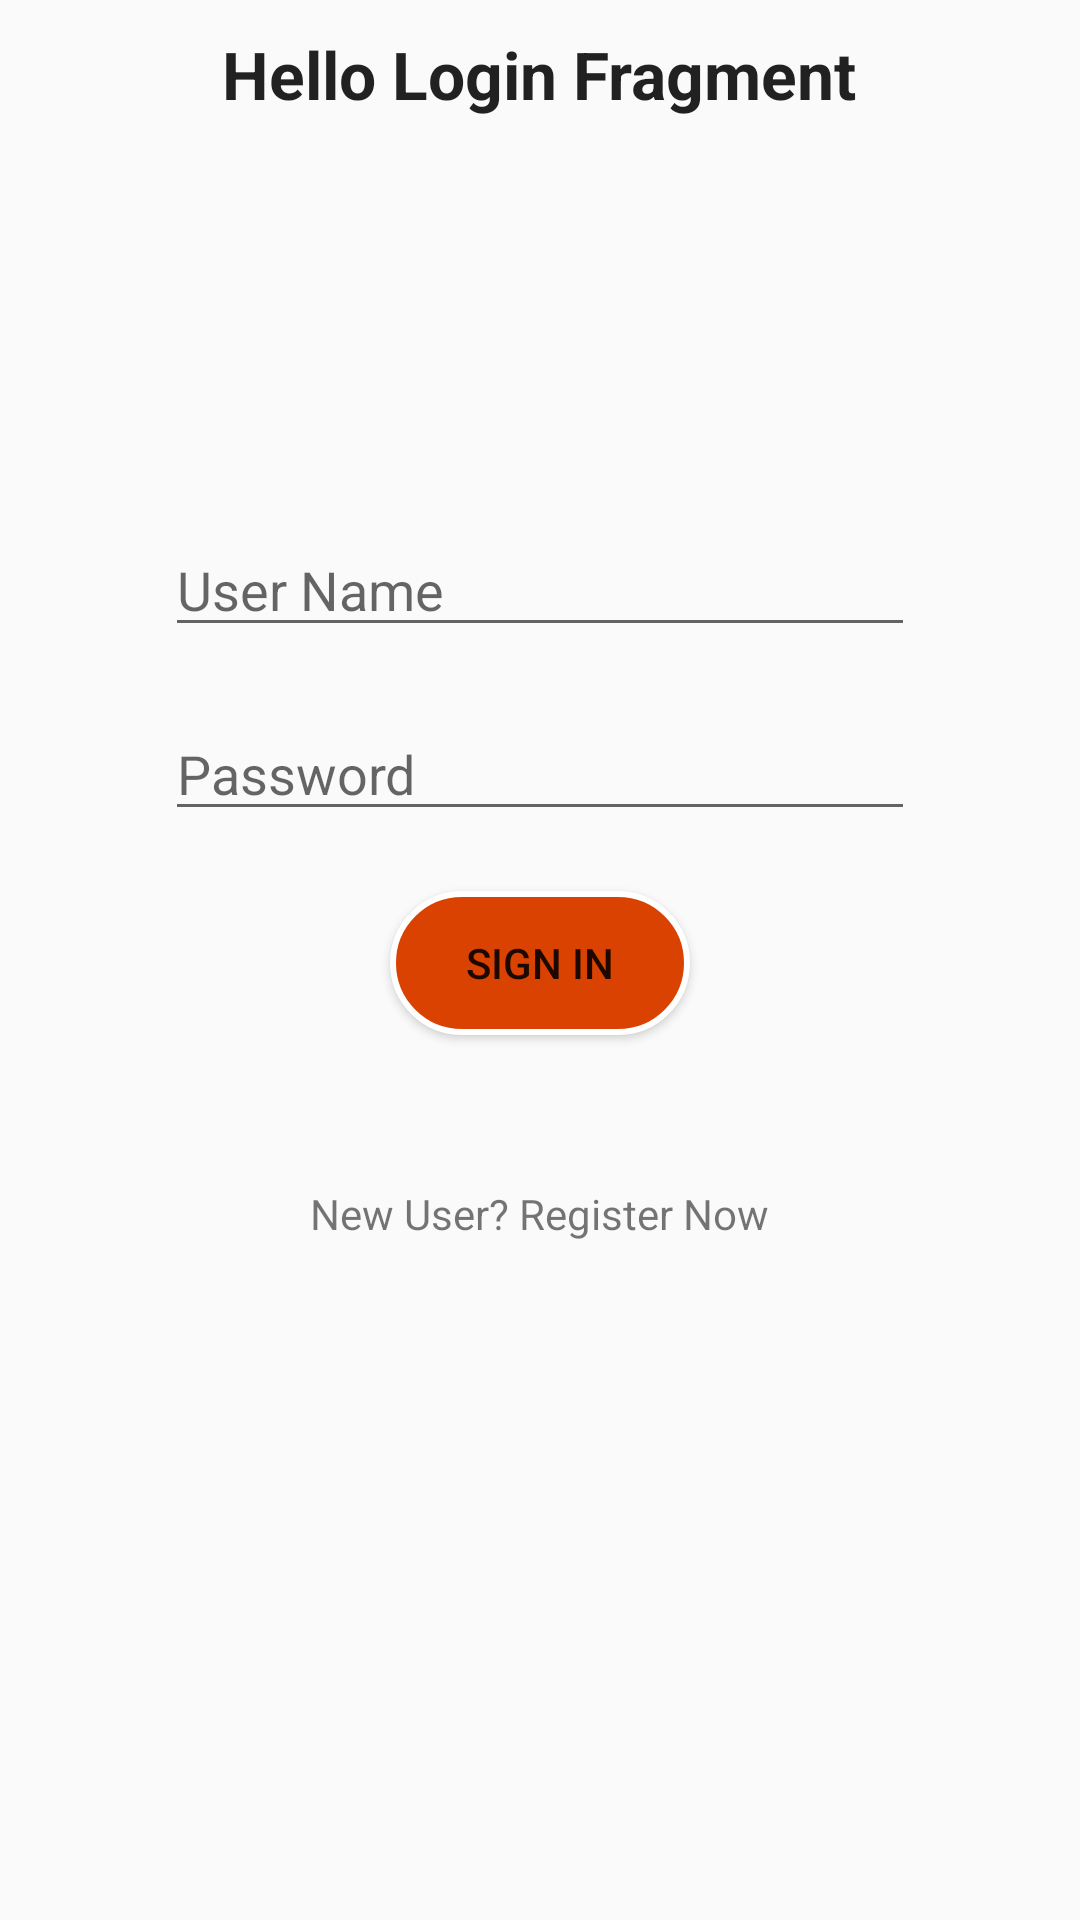

Produce the Android XML layout that renders to this screen, including the resource entries it uses.
<!-- AndroidManifest.xml: activity theme AppTheme.NoActionBar -->
<!-- res/layout/activity_login.xml -->
<?xml version="1.0" encoding="utf-8"?>
<LinearLayout xmlns:android="http://schemas.android.com/apk/res/android"
    xmlns:tools="http://schemas.android.com/tools"
    android:layout_width="match_parent"
    android:layout_height="match_parent"
    android:orientation="vertical"
    tools:context="com.w3.snacktime.LoginActivity">

    
    <TextView
        android:layout_width="wrap_content"
        android:layout_height="wrap_content"
        android:layout_gravity="center_horizontal"
        android:layout_marginTop="10dp"
        android:text="@string/hello_login_fragment"
        android:textAppearance="?android:textAppearanceLarge"
        android:textStyle="bold" />

    <EditText
        android:id="@+id/user_name"
        android:layout_width="250dp"
        android:layout_height="wrap_content"
        android:layout_gravity="center_horizontal"
        android:layout_marginTop="135dp"
        android:hint="@string/user_name" />

    <EditText
        android:id="@+id/user_pass"
        android:layout_width="250dp"
        android:layout_height="wrap_content"
        android:layout_gravity="center_horizontal"
        android:layout_marginTop="20dp"
        android:hint="@string/password"
        android:inputType="textPassword" />

    <Button
        android:id="@+id/signin_btn"
        android:layout_width="100dp"
        android:layout_height="wrap_content"
        android:layout_gravity="center_horizontal"
        android:layout_marginTop="20dp"
        android:background="@drawable/user_button"
        android:text="@string/sign_in" />

    <TextView
        android:id="@+id/register_txt"
        android:layout_width="wrap_content"
        android:layout_height="wrap_content"
        android:layout_gravity="center_horizontal"
        android:layout_marginTop="50dp"
        android:text="@string/new_user_register_now" />


</LinearLayout>
<!-- resources referenced by this layout -->
<resources>
  <!-- drawable user_button (drawable) -->
  <?xml version="1.0" encoding="utf-8"?>
  <shape xmlns:android="http://schemas.android.com/apk/res/android">
      <stroke android:width="2dp"
          android:color="#ffffff"/>
      <corners
          android:radius="25dp"/>
      <padding android:top="2dp"
          android:right="2dp"
          android:bottom="2dp"
          android:left="2dp" />
      <solid android:color="@color/colorPrimaryDark" />
  
  </shape>
  <string name="hello_login_fragment">Hello Login Fragment</string>
  <string name="new_user_register_now">New User?  Register Now</string>
  <string name="password">Password</string>
  <string name="sign_in">Sign in</string>
  <string name="user_name">User Name</string>
  <style name="AppTheme.NoActionBar">
          <item name="windowActionBar">false</item>
          <item name="windowNoTitle">true</item>
      </style>
  <color name="colorPrimaryDark">#DA4201</color>
</resources>
